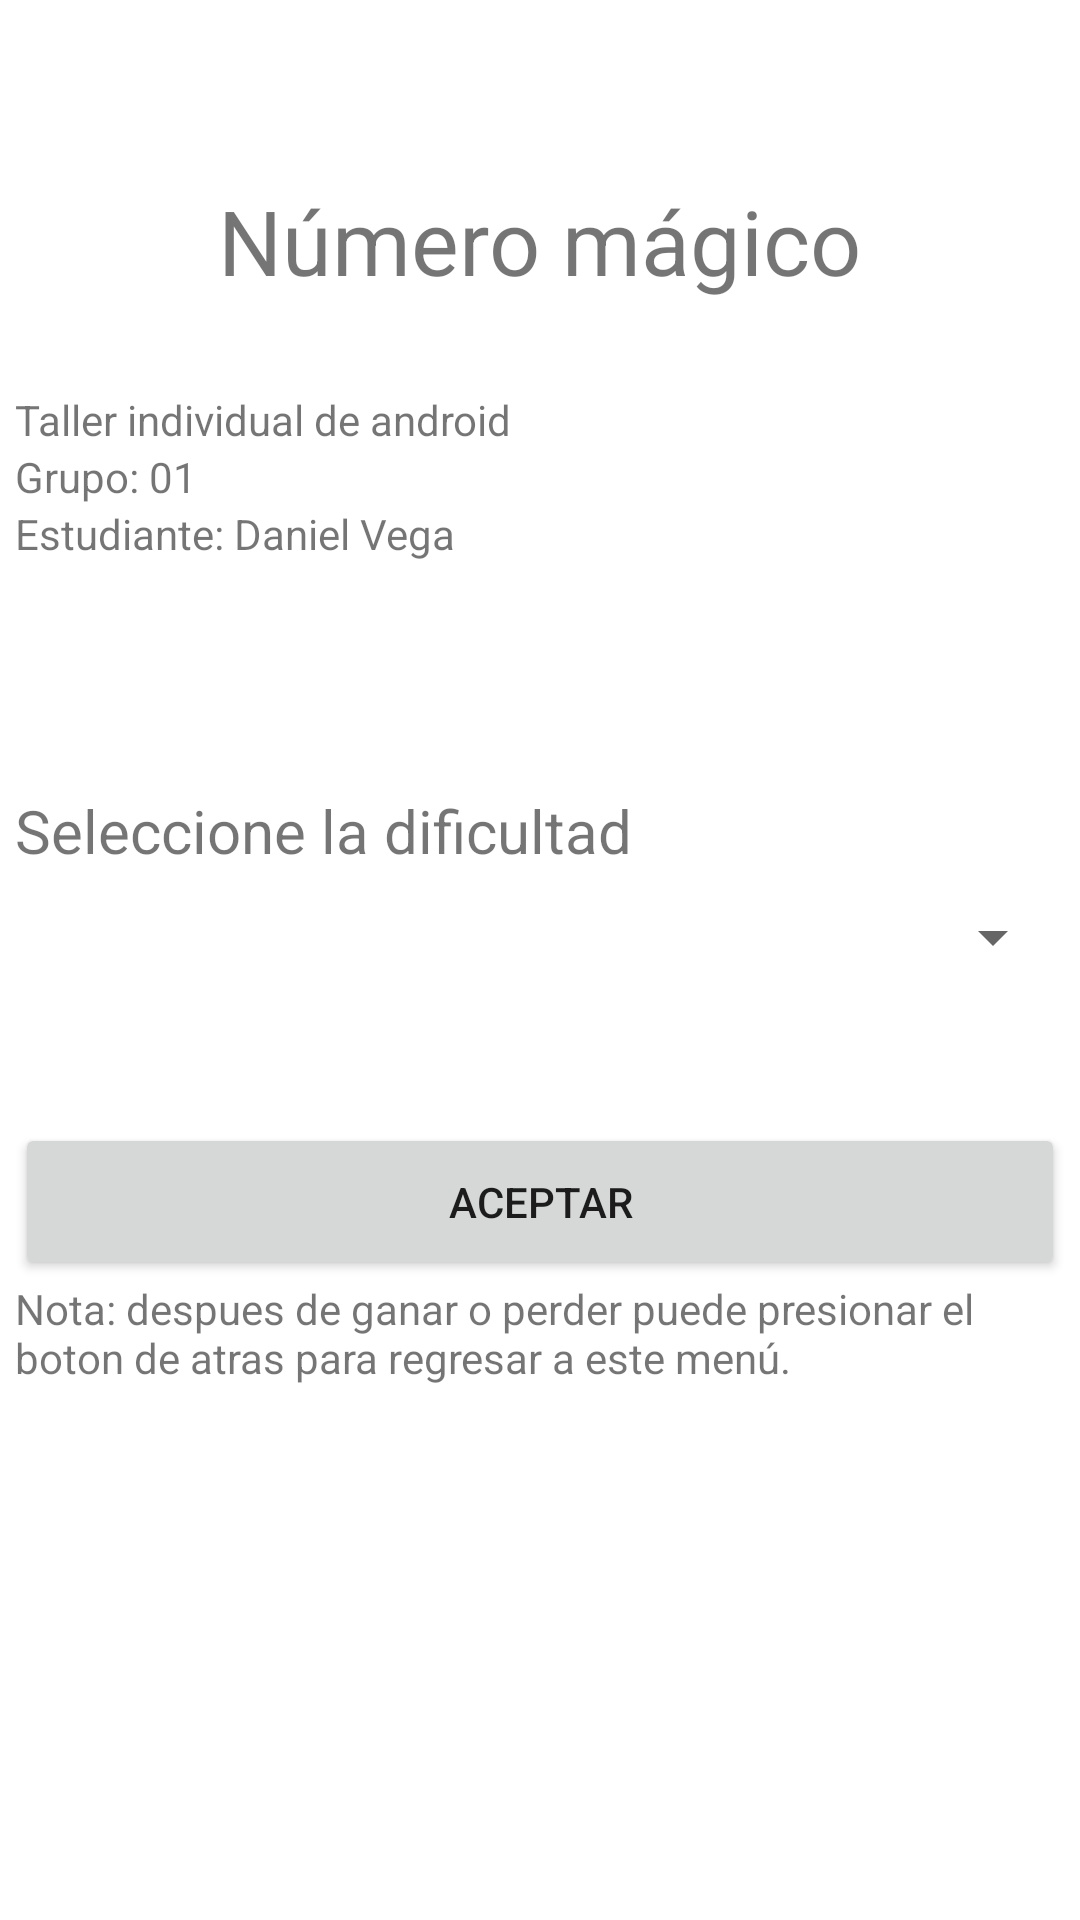

Reconstruct the res/layout file that produces this screen, plus the resources it refers to.
<!-- AndroidManifest.xml: application theme Theme.Numero_magico -->
<!-- res/layout/activity_main.xml -->
<?xml version="1.0" encoding="utf-8"?>
<LinearLayout xmlns:android="http://schemas.android.com/apk/res/android"
    xmlns:app="http://schemas.android.com/apk/res-auto"
    xmlns:tools="http://schemas.android.com/tools"
    android:layout_width="match_parent"
    android:layout_height="wrap_content"
    android:background="#75FFFFFF"
    android:orientation="vertical"
    android:paddingLeft="5sp"
    android:paddingRight="5sp"
    tools:context=".MainActivity">

    <LinearLayout
        android:layout_width="match_parent"
        android:layout_height="match_parent"
        android:layout_weight="1"
        android:orientation="vertical">

        <TextView
            android:id="@+id/TextView"
            android:layout_width="wrap_content"
            android:layout_height="wrap_content"
            android:layout_gravity="center"
            android:layout_marginTop="60sp"
            android:layout_marginBottom="30sp"
            android:text="@string/Title_main"
            android:textSize="30sp" />

        <TextView
            android:id="@+id/textView4"
            android:layout_width="match_parent"
            android:layout_height="wrap_content"
            android:text="Taller individual de android" />

        <TextView
            android:id="@+id/textView7"
            android:layout_width="match_parent"
            android:layout_height="wrap_content"
            android:text="Grupo: 01" />

        <TextView
            android:id="@+id/textView5"
            android:layout_width="match_parent"
            android:layout_height="wrap_content"
            android:text="Estudiante: Daniel Vega" />
    </LinearLayout>

    <LinearLayout
        android:layout_width="match_parent"
        android:layout_height="match_parent"
        android:layout_marginTop="50sp"
        android:layout_weight="1"
        android:orientation="vertical">

        <TextView
            android:id="@+id/textView"
            android:layout_width="match_parent"
            android:layout_height="wrap_content"
            android:text="@string/text_dificultad"
            android:textSize="20sp" />

        <Spinner
            android:id="@+id/spinner_dificultad"
            android:layout_width="match_parent"
            android:layout_height="wrap_content"
            android:layout_marginTop="10sp"
            android:layout_marginBottom="50sp" />

        <Button
            android:id="@+id/btn_aceptar"
            android:layout_width="match_parent"
            android:layout_height="match_parent"
            android:layout_weight="1"
            android:text="@string/Registrar_dificultad" />

    </LinearLayout>

    <LinearLayout
        android:layout_width="match_parent"
        android:layout_height="match_parent"
        android:layout_weight="1"
        android:orientation="vertical">

        <TextView
            android:id="@+id/textView6"
            android:layout_width="match_parent"
            android:layout_height="match_parent"
            android:text="Nota: despues de ganar o perder puede presionar el boton de atras para regresar a este menú." />
    </LinearLayout>

</LinearLayout>
<!-- resources referenced by this layout -->
<resources>
  <string name="Registrar_dificultad">Aceptar</string>
  <string name="Title_main">Número mágico</string>
  <string name="text_dificultad">Seleccione la dificultad</string>
  <style name="Theme.Numero_magico" parent="Theme.MaterialComponents.DayNight.DarkActionBar">
          
          <item name="colorPrimary">@color/purple_500</item>
          <item name="colorPrimaryVariant">@color/purple_700</item>
          <item name="colorOnPrimary">@color/white</item>
          
          <item name="colorSecondary">@color/teal_200</item>
          <item name="colorSecondaryVariant">@color/teal_700</item>
          <item name="colorOnSecondary">@color/black</item>
          
          <item name="android:statusBarColor" tools:targetApi="l">?attr/colorPrimaryVariant</item>
          
      </style>
  <!-- not gathered from this repository: default colours our renderer supplied (Android Studio template values) -->
  <color name="purple_500">#FF6200EE</color>
  <color name="purple_700">#FF3700B3</color>
  <color name="teal_200">#FF03DAC5</color>
  <color name="teal_700">#FF018786</color>
  <color name="black">#FF000000</color>
  <color name="white">#FFFFFFFF</color>
</resources>
